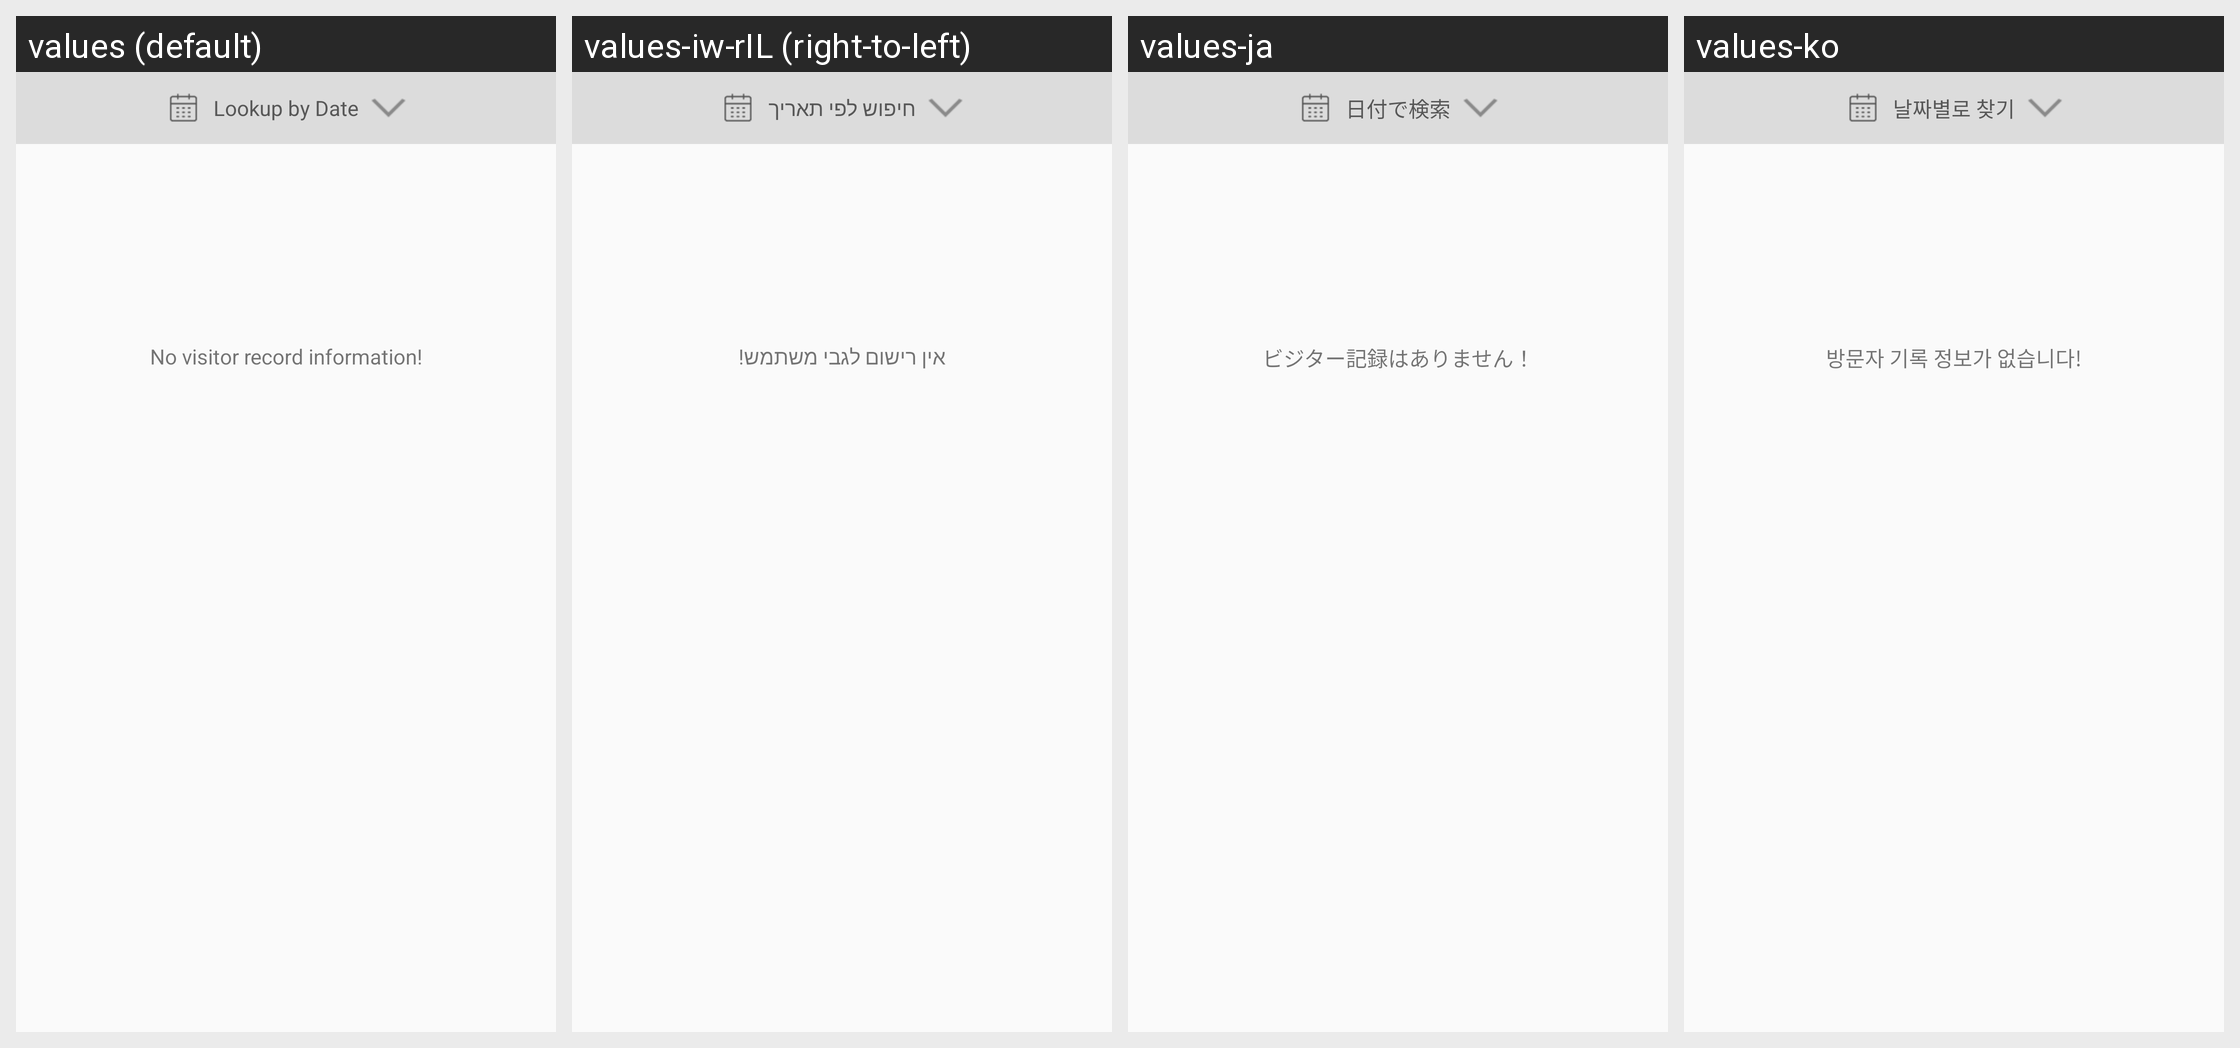

This grid shows one Android layout under several languages. Give, for every string resource on the screen, its name, the default text and each shown locale's text.
Android screen res/layout/activity_doorlock_bc_visitor.xml rendered under 4 locales, left to right: values (default), values-iw-rIL (right-to-left), values-ja, values-ko. Device: Nexus 5 (rendered at 1080×1920; each locale shown at half size, 540×960, under a caption strip naming it); theme AppTheme.
Other locales in the repository, not shown: values-es, values-zh-rCN, values-zh-rTW.
Strings drawn on this screen, with the default value and each locale's value (text and hints the layout hard-codes, and strings that could not be matched under every locale, appear in the picture but are not listed):

message_calendar
  values: Lookup by Date
  values-iw-rIL: חיפוש לפי תאריך
  values-ja: 日付で検索
  values-ko: 날짜별로 찾기

CateEye_Visitor_Record_No_Record
  values: No visitor record information!
  values-iw-rIL: אין רישום לגבי משתמש!
  values-ja: ビジター記録はありません！
  values-ko: 방문자 기록 정보가 없습니다!
